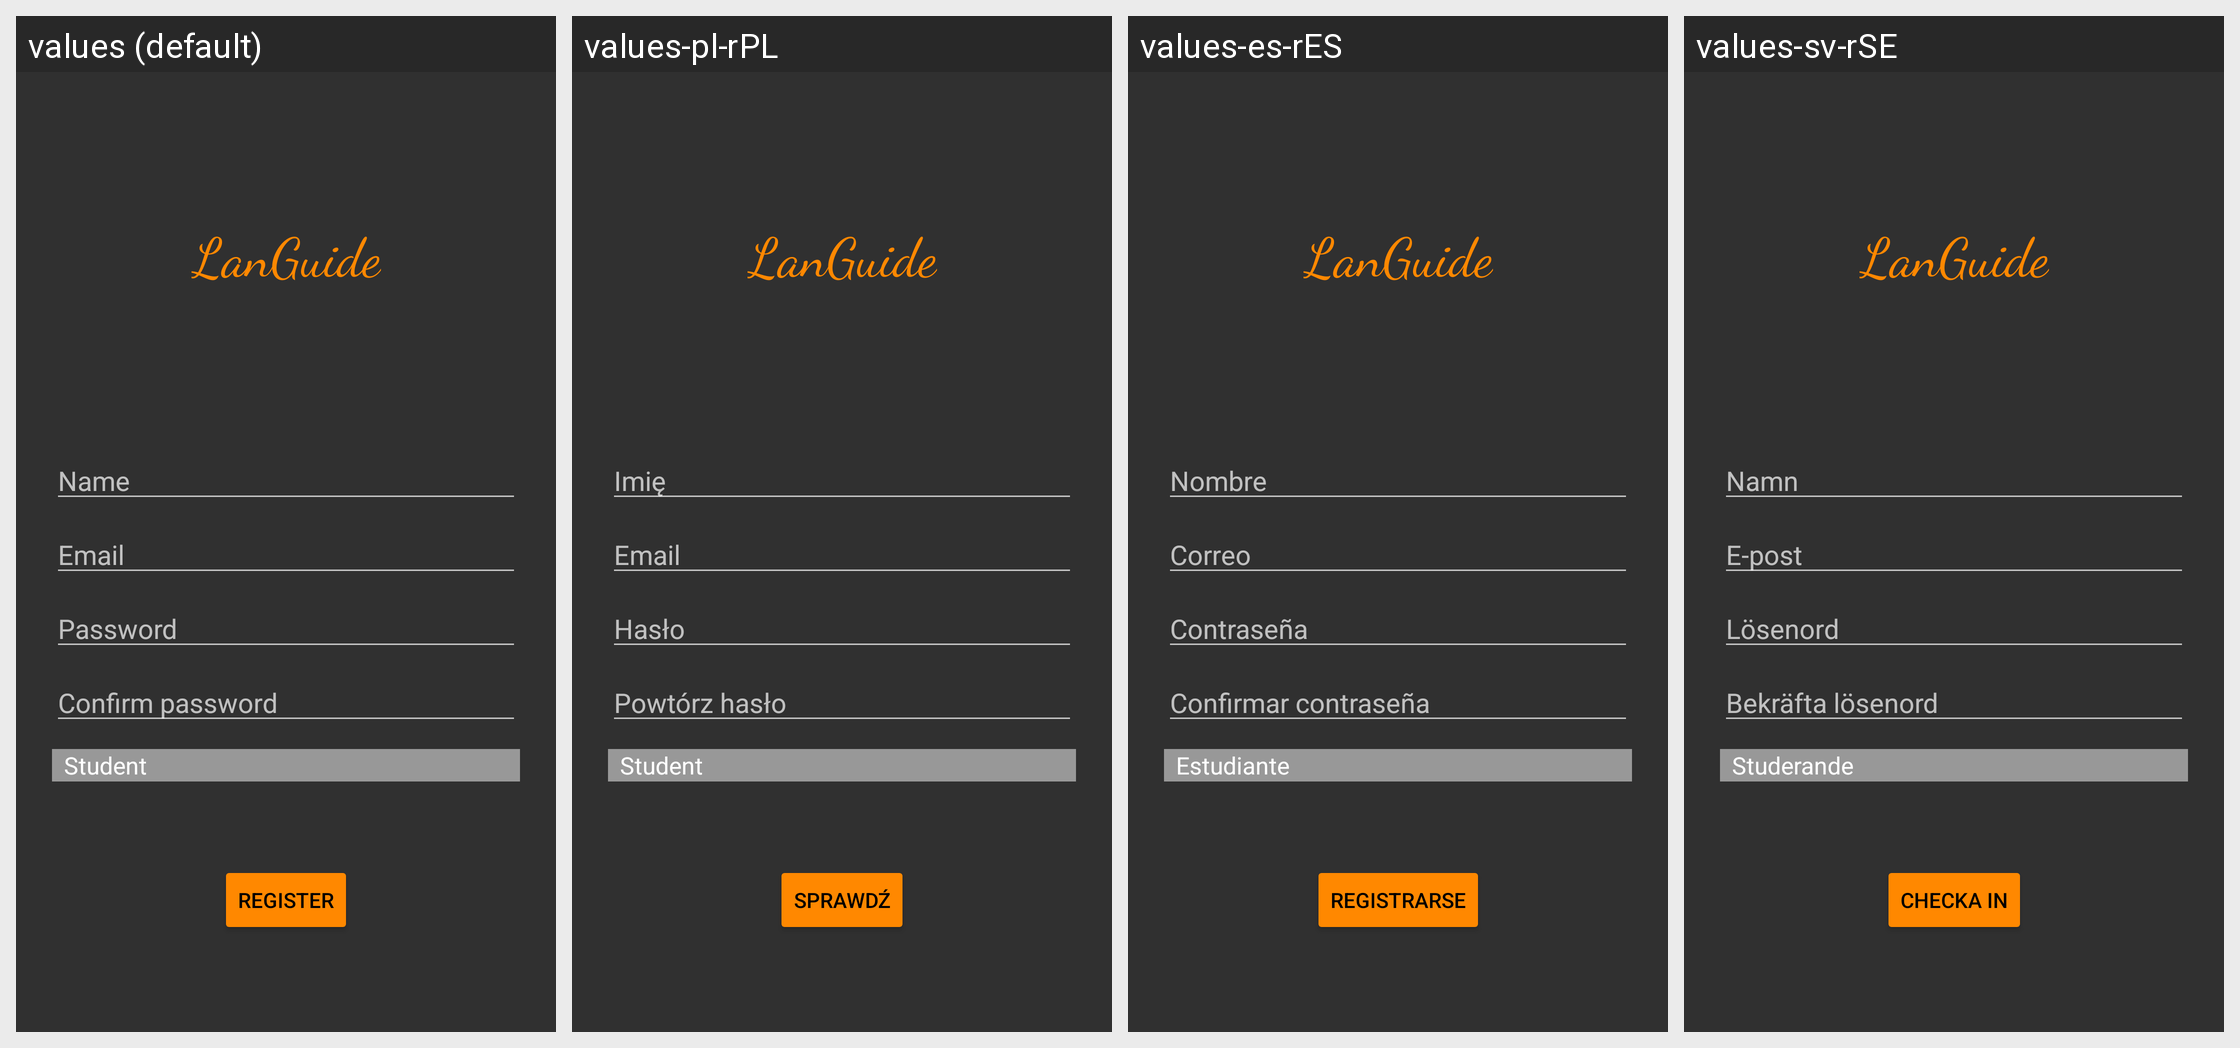

Strings drawn on this Android screen and how each of the app's shown locales translates them:
Android screen res/layout/activity_register.xml rendered under 4 locales, left to right: values (default), values-pl-rPL, values-es-rES, values-sv-rSE. Device: Nexus 5 (rendered at 1080×1920; each locale shown at half size, 540×960, under a caption strip naming it); theme Theme.AppCompat.NoActionBar.
Strings drawn on this screen, with the default value and each locale's value (text and hints the layout hard-codes, and strings that could not be matched under every locale, appear in the picture but are not listed):

action_sign_up
  values: Register
  values-pl-rPL: Sprawdź
  values-es-rES: Registrarse
  values-sv-rSE: Checka in

Title
  values: LanGuide
  values-pl-rPL: LanGuide  [not translated; the default value is used]
  values-es-rES: LanGuide  [not translated; the default value is used]
  values-sv-rSE: LanGuide  [not translated; the default value is used]

prompt_email
  values: Email
  values-pl-rPL: Email
  values-es-rES: Correo
  values-sv-rSE: E-post

prompt_name
  values: Name
  values-pl-rPL: Imię
  values-es-rES: Nombre
  values-sv-rSE: Namn

prompt_password
  values: Password
  values-pl-rPL: Hasło
  values-es-rES: Contraseña
  values-sv-rSE: Lösenord

prompt_confirm_password
  values: Confirm password
  values-pl-rPL: Powtórz hasło
  values-es-rES: Confirmar contraseña
  values-sv-rSE: Bekräfta lösenord
